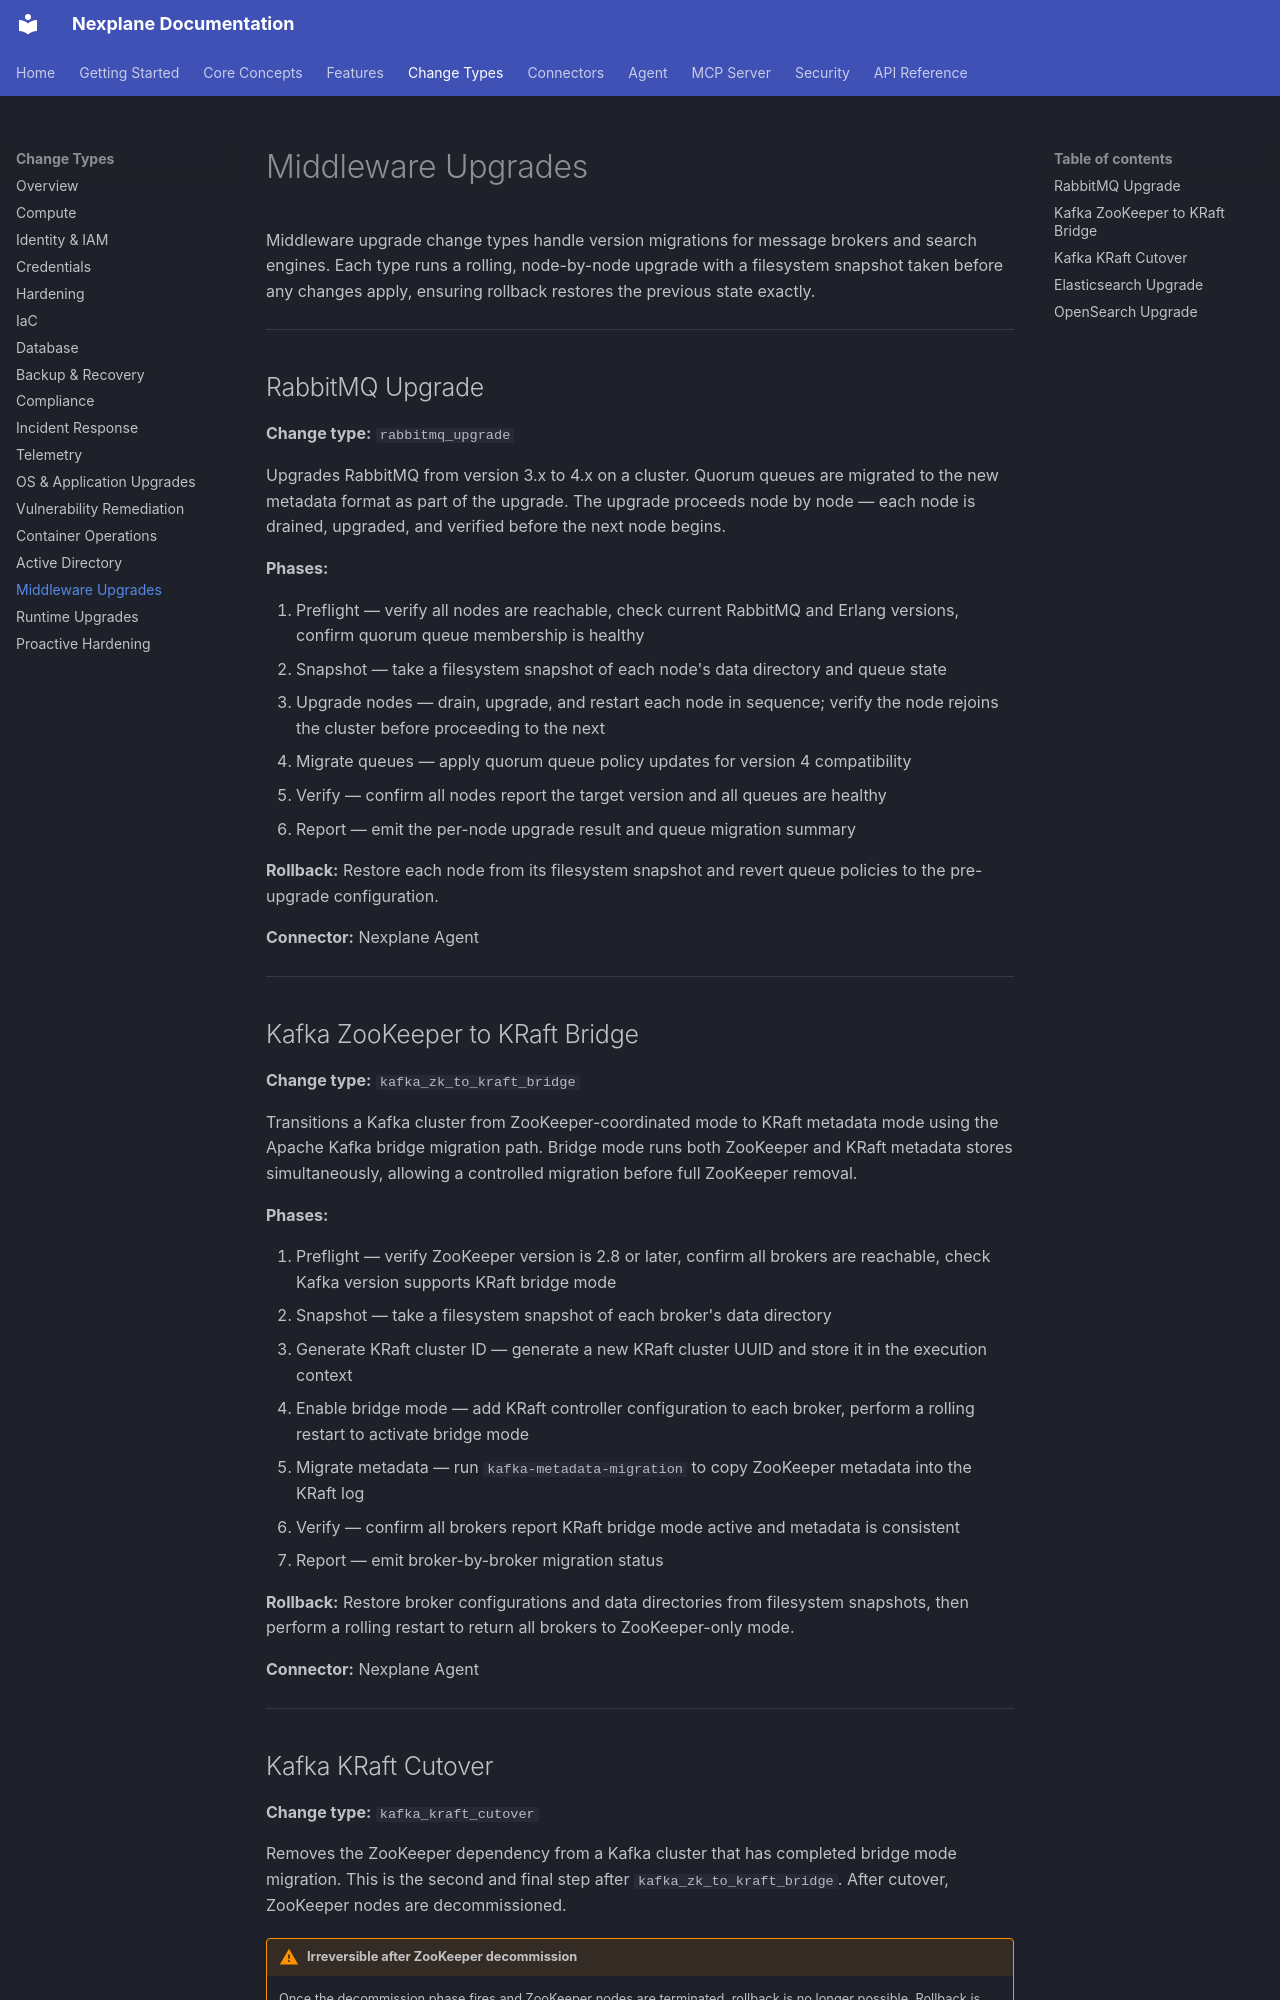

repository: youbetyourballs/nexplane-docs · page: change-types/middleware-upgrades/index.html · generator: mkdocs

# Middleware Upgrades

Middleware upgrade change types handle version migrations for message brokers and search engines. Each type runs a rolling, node-by-node upgrade with a filesystem snapshot taken before any changes apply, ensuring rollback restores the previous state exactly.

---

## RabbitMQ Upgrade

**Change type:** `rabbitmq_upgrade`

Upgrades RabbitMQ from version 3.x to 4.x on a cluster. Quorum queues are migrated to the new metadata format as part of the upgrade. The upgrade proceeds node by node — each node is drained, upgraded, and verified before the next node begins.

**Phases:**

1. Preflight — verify all nodes are reachable, check current RabbitMQ and Erlang versions, confirm quorum queue membership is healthy
2. Snapshot — take a filesystem snapshot of each node's data directory and queue state
3. Upgrade nodes — drain, upgrade, and restart each node in sequence; verify the node rejoins the cluster before proceeding to the next
4. Migrate queues — apply quorum queue policy updates for version 4 compatibility
5. Verify — confirm all nodes report the target version and all queues are healthy
6. Report — emit the per-node upgrade result and queue migration summary

**Rollback:** Restore each node from its filesystem snapshot and revert queue policies to the pre-upgrade configuration.

**Connector:** Nexplane Agent

---

## Kafka ZooKeeper to KRaft Bridge

**Change type:** `kafka_zk_to_kraft_bridge`

Transitions a Kafka cluster from ZooKeeper-coordinated mode to KRaft metadata mode using the Apache Kafka bridge migration path. Bridge mode runs both ZooKeeper and KRaft metadata stores simultaneously, allowing a controlled migration before full ZooKeeper removal.

**Phases:**

1. Preflight — verify ZooKeeper version is 2.8 or later, confirm all brokers are reachable, check Kafka version supports KRaft bridge mode
2. Snapshot — take a filesystem snapshot of each broker's data directory
3. Generate KRaft cluster ID — generate a new KRaft cluster UUID and store it in the execution context
4. Enable bridge mode — add KRaft controller configuration to each broker, perform a rolling restart to activate bridge mode
5. Migrate metadata — run `kafka-metadata-migration` to copy ZooKeeper metadata into the KRaft log
6. Verify — confirm all brokers report KRaft bridge mode active and metadata is consistent
7. Report — emit broker-by-broker migration status

**Rollback:** Restore broker configurations and data directories from filesystem snapshots, then perform a rolling restart to return all brokers to ZooKeeper-only mode.

**Connector:** Nexplane Agent

---
